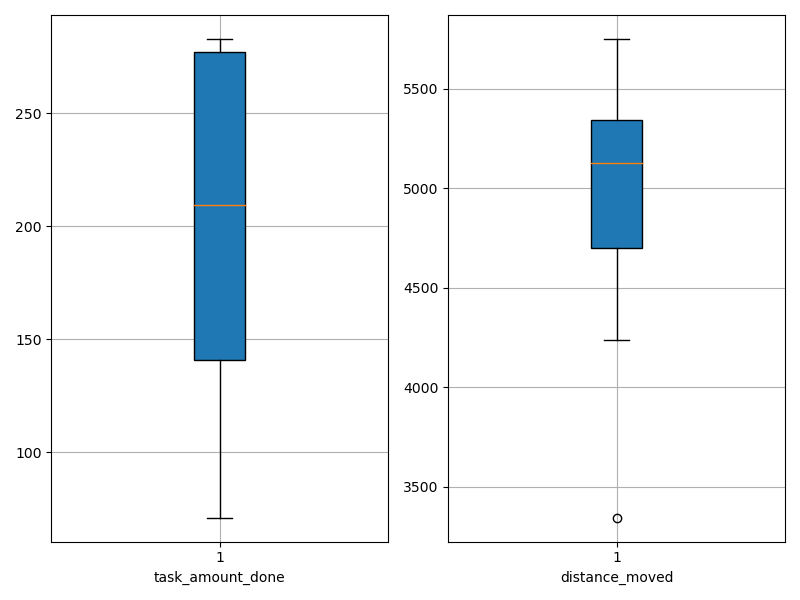

Values plotted in this chart, from the file beside it:
agent_id, task_amount_done, distance_moved
0, 139.0, 4524
1, 283.0, 5393
2, 211.0, 4981
3, 139.0, 3344
4, 209.0, 5089
5, 208.0, 5197
6, 278.0, 5117
7, 207.0, 5138
8, 212.0, 4709
9, 141.0, 5032
10, 281.0, 5442
11, 71.0, 4672
12, 277.0, 5656
13, 210.0, 4507
14, 143.0, 4239
15, 141.0, 5503
16, 278.0, 5219
17, 212.0, 5268
18, 140.0, 5326
19, 280.0, 5752
